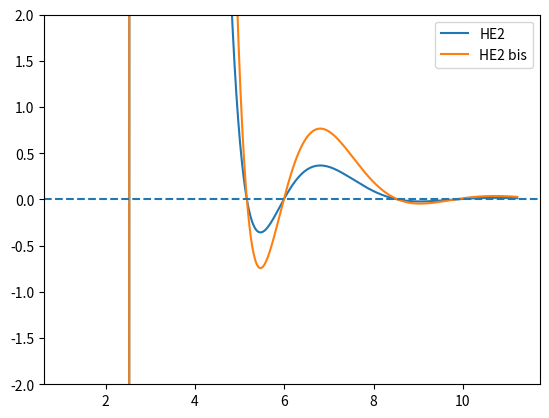

Here is the Python script that generated this plot:

from math import pi, sqrt
import numpy
from scipy.special import j0, y0, j1, y1, jn, yn, i0, i1, iv, jvp, yvp, ivp
from matplotlib import pyplot

wl = 1550e-9
k0 = 2 * pi / wl

n1 = 1
n2 = 2
n3 = 1.444

rho = .25


n32 = n3 * n3
n22 = n2 * n2
n12 = n1 * n1

u1 = k0 * sqrt(n32 - n12)
u2 = k0 * sqrt(n22 - n32)


def cutoffTE(b):
    # EXP: 2.4220557071361126
    a = rho * b
    return (i0(u1*a) * (j0(u2*b) * yn(2, u2*a) - y0(u2*b) * jn(2, u2*a)) -
            iv(2, u1*a) * (j0(u2*a) * y0(u2*b) - y0(u2*a) * j0(u2*b)))


def cutoffTM(b):
    # EXP: 2.604335468618898
    a = rho * b
    return (n22 / n12 * (j0(u2*b) * yn(2, u2*a) - y0(u2*b) * jn(2, u2*a)) +
            (n22 / n12 - 1 + iv(2, u1*a) / i0(u1*a)) *
            (j0(u2*b) * y0(u2*a) - y0(u2*b) * j0(u2*a)))


def fullDet(b, nu):
    a = rho * b
    i = ivp(nu, u1*a) / (u1*a * iv(nu, u1*a))

    if nu == 1:
        k2 = -2
        k = 0
    else:
        k2 = 2 * nu / (u2 * b)**2 - 1 / (nu - 1)
        k = -1

    X = (1 / (u1*a)**2 + 1 / (u2*a)**2)

    P1 = jn(nu, u2*a) * yn(nu, u2*b) - yn(nu, u2*a) * jn(nu, u2*b)
    P2 = (jvp(nu, u2*a) * yn(nu, u2*b) - yvp(nu, u2*a) * jn(nu, u2*b)) / (u2 * a)
    P3 = (jn(nu, u2*a) * yvp(nu, u2*b) - yn(nu, u2*a) * jvp(nu, u2*b)) / (u2 * b)
    P4 = (jvp(nu, u2*a) * yvp(nu, u2*b) - yvp(nu, u2*a) * jvp(nu, u2*b)) / (u2 * a * u2 * b)

    A = (n12 * i**2 - n32 * nu**2 * X**2)

    if nu == 1:
        B = 0
    else:
        B = 2 * n22 * n32 * nu * X * (P1 * P4 - P2 * P3)

    return (n32 * k2 * A * P1**2 +
            (n12 + n22) * n32 * i * k2 * P1 * P2 -
            (n22 + n32) * k * A * P1 * P3 -
            (n12*n32 + n22*n22) * i * k * P1 * P4 +
            n22 * n32 * k2 * P2**2 -
            n22 * (n12 + n32) * i * k * P2 * P3 -
            n22 * (n22 + n32) * k * P2 * P4 -
            B)


def cutoffHE1(b):
    a = rho * b
    i = ivp(1, u1*a) / (u1*a * i1(u1*a))

    X = (1 / (u1*a)**2 + 1 / (u2*a)**2)

    P = j1(u2*a) * y1(u2*b) - y1(u2*a) * j1(u2*b)
    Ps = (jvp(1, u2*a) * y1(u2*b) - yvp(1, u2*a) * j1(u2*b)) / (u2 * a)

    return (i * P + Ps) * (n12 * i * P + n22 * Ps) - n32 * X * X * P * P


def cutoffHE2(b):
    nu = 2
    a = rho * b
    i = ivp(2, u1*a) / (u1*a * iv(2, u1*a))

    X = (1 / (u1*a)**2 + 1 / (u2*a)**2)

    P1 = jn(nu, u2*a) * yn(nu, u2*b) - yn(nu, u2*a) * jn(nu, u2*b)
    P2 = (jvp(nu, u2*a) * yn(nu, u2*b) - yvp(nu, u2*a) * jn(nu, u2*b)) / (u2 * a)
    P3 = (jn(nu, u2*a) * yvp(nu, u2*b) - yn(nu, u2*a) * jvp(nu, u2*b)) / (u2 * b)
    P4 = (jvp(nu, u2*a) * yvp(nu, u2*b) - yvp(nu, u2*a) * jvp(nu, u2*b)) / (u2 * a * u2 * b)

    A = 2 * nu / (u2 * b)**2 - 1 / (nu - 1)

    return (n22 / n32 * (i*P1 + P2) * (n12*i*P3 + n22 * P4) +
            (A * i * P1 + A * P2 + i*P3 + P4) * (n12*i*P1 + n22*P2) -
            n32 * nu**2 * X**2 * P1 * (A * P1 + P3) -
            n22 * nu * X * (nu * X * P1 * P3 + 2 * P1 * P4 - 2 * P2 * P3))

# HE 2,1: ~2.73
# EH 1,1: >3,81
# HE 3,1: ~4.2
# HE 1,2: ~5

if __name__ == '__main__':
    b = numpy.linspace(2e-7, 2e-6, 1001)

    # pyplot.plot(u2 * b, cutoffTE(b), label="TE")
    # pyplot.plot(u2 * b, cutoffTM(b), label="TM")
    # pyplot.plot(u2 * b, cutoffHE1(b), label="HE1")
    # pyplot.plot(u2 * b, fullDet(b, 1), label="HE1 bis")
    pyplot.plot(u2 * b, cutoffHE2(b), label="HE2")
    pyplot.plot(u2 * b, fullDet(b, 2), label="HE2 bis")

    pyplot.axhline(0, ls='--')
    pyplot.ylim((-2, 2))
    pyplot.legend(loc='best')
    pyplot.show()
